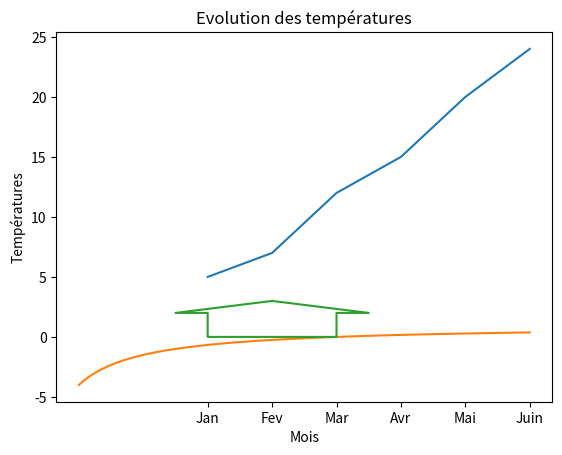

This figure's Python source:
# Des erreurs peuvent êtes présentes dans ce fichier, si vous en trouvez, merci de me le signaler.
# J'ai surtout répondu aux questions python, pas à celles de maths.

# Sujet : DS Final 2025

# Exercice 1

# 1)

import numpy as np

def Liste(n):
    L=[]
    for i in np.linspace(1,20,n):
        L.append(int(i))
    return L
print(Liste(30))

# 2)

def Som(L):
    s=0
    for i in L:
        if i%2==0:
            s+=i
    return s
print(Som([1,2,3,4,5,6,7,2,3,9,34,63]))

# 3)
L=[114, 15, 20, 152, 45, 87, 26, 153, 0, -7, 147, 158, 1258]
print(Som(L))

# Exercice 2

def FACTO(n):
    if n==0 or n==1:
        return 1
    return FACTO(n-1)*n

# Exercice 3

# 1)

from math import sqrt

def suite(n):
    if n==0:
        return 0.5
    elif n==1:
        return 1
    return sqrt(suite(n-1))+sqrt(suite(n-2))
print(suite(5))


# Exercice 4

def pal(L):
    Lbis=L.copy()
    Lbis.reverse()
    return L==Lbis

print(pal([1,2,3,2,1]))
print(pal([1,2,3,4]))

# OU

def pal(L):
    return L==L[::-1]

print(pal([1,2,3,2,1]))
print(pal([1,2,3,4]))


# Exercice 5

# 1)

def SIMPLE(L):
    Lbis=[]
    for i in L:
        if i not in Lbis:
            Lbis.append(i)
    return Lbis
print(SIMPLE([1,3,4,2,1,4,6,2,9,0,1]))


# 2)

def PREMS(L, elem):
    if elem in L:
        return L.index(elem)
    else:
        return -1
print(PREMS([1,2,4,5,2], 2))
print(PREMS([1,2,4,5,2], 6))


# Exercice 6

LISTE=[1,4,5,2,6,3,6,6,5] # Exemple

def f(LISTE):
    m=max(LISTE)
    for _ in range(LISTE.count(m)):
        LISTE.remove(m)
    return max(LISTE)
print(f(LISTE))


# Exercice 7

# Partie A

# 1)

import matplotlib.pyplot as plt


# 2)

plt.show()


# Partie B

mois = ["Jan", "Fev", "Mar", "Avr", "Mai", "Juin"]
temperatures = [5, 7, 12, 15, 20, 24]
precipitation = [120, 90, 80, 65, 50, 30]

import matplotlib.pyplot as plt

plt.plot(mois, temperatures)
plt.title("Evolution des températures")
plt.xlabel("Mois")
plt.ylabel("Températures")
plt.grid()
plt.show()


# Partie C

import matplotlib.pyplot as plt
import numpy as np

def f(x): return (x-2)/(x+3)

x=np.linspace(-2, 5, 100)
y=f(x)
plt.plot(x,y)
plt.show()


# Exercice 8

# 1)

# Renvoie [34, -91, 5, 67]


# 2)

# Renvoie [-91, 5, 67, -89, 23, 56.12, 3, 73, 82, -19, 50, 6, -11]


# 3)

# Renvoie [45, 12, 78.5, 34, -91, 5, 67, -89, -5, 23, 56.12, 3, 73, 82, -19, 50, 6, -11]


# 4)

# Renvoie une erreur, car -1 n'est pas dans la liste. Si on ignore l'erreur (Hors Programme),
# on obtient la même liste que la question précédente.


# 5)

# Renvoie [-91, 23, -19]


# Exercice 9

import matplotlib.pyplot as plt
abscisses = [1, 2.5, 2, 2, 0, 0, -0.5, 1]
ordonnees =[3, 2, 2, 0, 0, 2, 2, 3]
plt.plot(abscisses, ordonnees)
plt.grid()
plt.show()


# Exercice 10

from math import *
def suite(n):
    if n%2==0:
        u=log(3)/4
        for k in range(2, n+1, 2):
            u = 4*u - 00000000 # Je n'ai pas la formule obtenue à la question précédente
    else:
        u=log(2/sqrt(3))
        for k in range(3, n+1, 2):
            u = 4*u - 00000000 # Je n'ai pas la formule obtenue à la question précédente
    return u
print(suite(10))